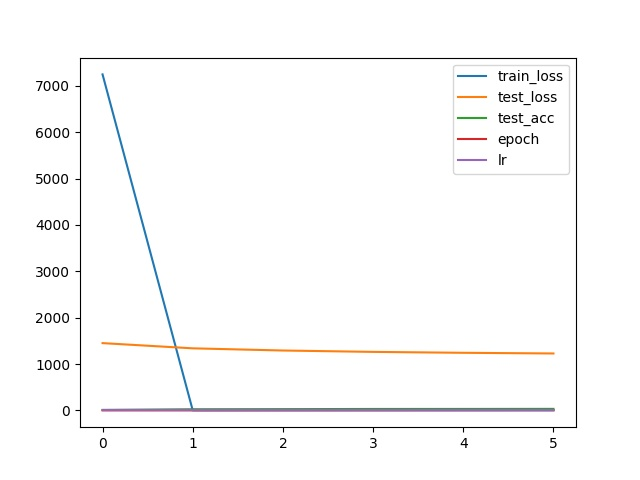

Values plotted in this chart, from the file beside it:
, train_loss, test_loss, test_acc, epoch, lr
0, tensor(7244.6343, grad_fn=<AddBackward0>…, tensor(1450.6027, grad_fn=<AddBackward0>…, tensor(10.3500), 0, 0.0001
1, 2.085, 1338, 24.81, 0, 0.0001
2, 2.295, 1291, 27.35, 1, 0.0001
3, 2.247, 1262, 30.92, 2, 0.0001
4, 1.883, 1242, 31.51, 3, 0.0001
5, 2.158, 1227, 33.0, 4, 0.0001
